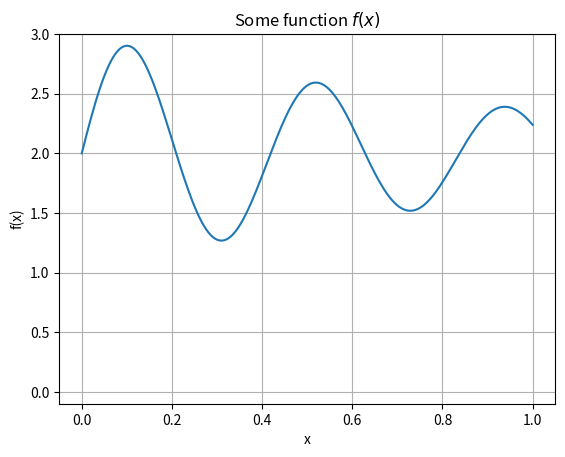
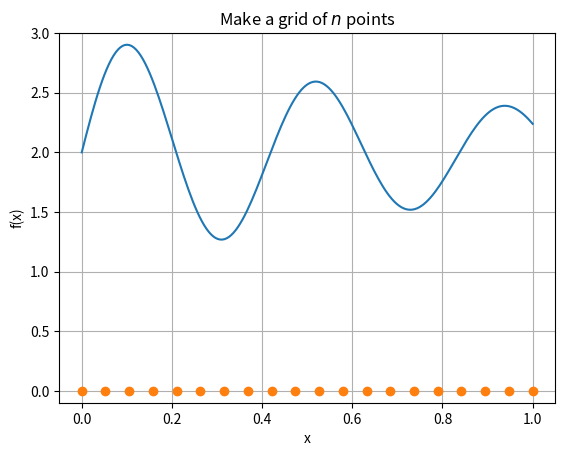
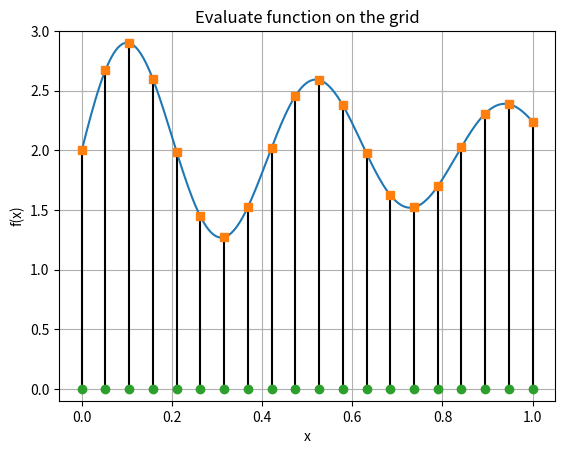
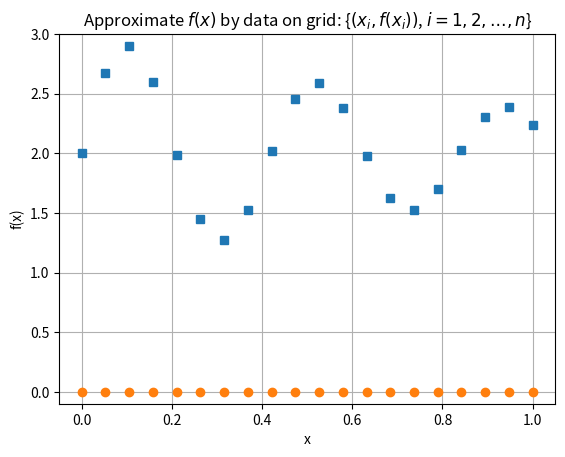

Generate these figures, in order, with matplotlib:
import numpy as np
import matplotlib.pyplot as plt

n = 20
xmin, xmax = 0.0, 1.0

f = lambda x: 2.0 + np.sin(15*x) * np.exp(-x)

x = np.linspace(xmin, xmax, 10*n)
xg = np.linspace(xmin, xmax, n)

plt.figure()
plt.plot(x, f(x), '-')
plt.ylim(-0.1,3)
plt.xlabel('x'); plt.ylabel('f(x)'); plt.grid(True)
plt.title('Some function $f(x)$')
plt.show()

plt.figure()
plt.plot(x, f(x), '-')
plt.plot(xg, 0*xg, 'o')
plt.ylim(-0.10,3)
plt.xlabel('x'); plt.ylabel('f(x)'); plt.grid(True)
plt.title('Make a grid of $n$ points')
plt.show()

plt.figure()
for i in range(n):
    plt.plot([xg[i],xg[i]],[0,f(xg[i])],'k-')
plt.plot(x, f(x), '-')
plt.plot(xg, f(xg), 's')
plt.plot(xg, 0*xg, 'o')
plt.ylim(-0.10,3)
plt.xlabel('x'); plt.ylabel('f(x)'); plt.grid(True)
plt.title('Evaluate function on the grid')
plt.show()

plt.figure()
plt.plot(xg, f(xg), 's')
plt.plot(xg, 0*xg, 'o')
plt.ylim(-0.10,3)
plt.xlabel('x'); plt.ylabel('f(x)'); plt.grid(True)
plt.title('Approximate $f(x)$ by data on grid: {$(x_i, f(x_i))$, $i=1,2,\ldots,n$}')
plt.show()
